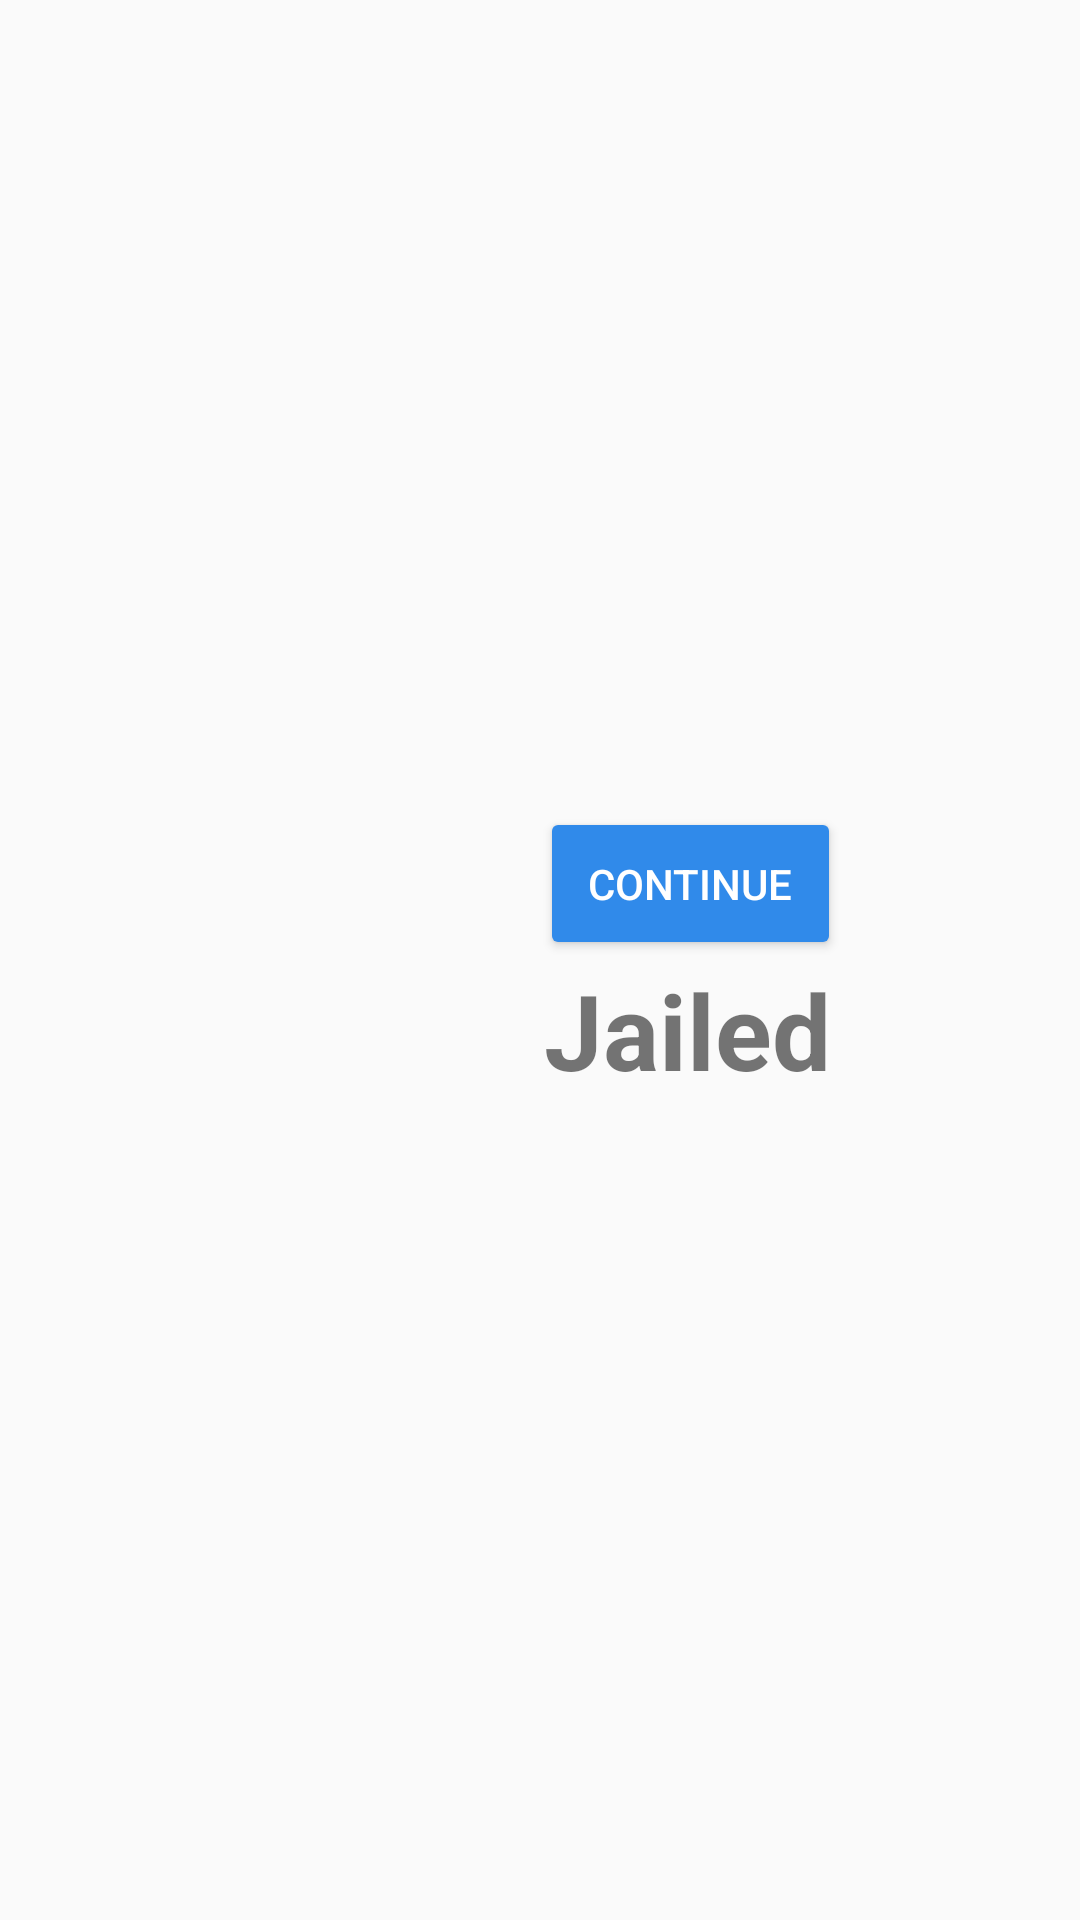

Android layout source for this screen:
<!-- AndroidManifest.xml: application theme AppTheme -->
<!-- res/layout/dialog_jailed.xml -->
<?xml version="1.0" encoding="utf-8"?>

<androidx.constraintlayout.widget.ConstraintLayout
    xmlns:android="http://schemas.android.com/apk/res/android"
    xmlns:app="http://schemas.android.com/apk/res-auto"
    xmlns:tools="http://schemas.android.com/tools"
    android:layout_width="match_parent"
    android:layout_height="match_parent">

    <TextView
        android:id="@+id/headerBankruptTextView"
        android:layout_width="wrap_content"
        android:layout_height="wrap_content"
        android:text="Jailed"
        android:textSize="35dp"
        android:textStyle="bold"
        app:layout_constraintEnd_toEndOf="parent"
        app:layout_constraintHorizontal_bias="0.495"
        app:layout_constraintStart_toEndOf="@+id/imageView2"
        app:layout_constraintTop_toTopOf="@+id/imageView2" />

    <TextView
        android:id="@+id/jailDescriptionTextView"
        android:layout_width="wrap_content"
        android:layout_height="wrap_content"
        android:text="Go to Jail!"
        android:textSize="25dp"
        app:layout_constraintBottom_toTopOf="@+id/bankruptButton"
        app:layout_constraintEnd_toEndOf="parent"
        app:layout_constraintStart_toEndOf="@+id/imageView2"
        app:layout_constraintTop_toBottomOf="@+id/headerBankruptTextView" />

    <Button
        android:id="@+id/bankruptButton"
        android:layout_width="wrap_content"
        android:layout_height="wrap_content"
        android:backgroundTint="#308AEA"
        android:padding="16dp"
        android:text="CONTINUE"
        android:textColor="#FFFFFF"
        app:layout_constraintBottom_toBottomOf="@+id/imageView2"
        app:layout_constraintEnd_toEndOf="parent"
        app:layout_constraintStart_toEndOf="@+id/imageView2" />

    <ImageView
        android:id="@+id/imageView2"
        android:layout_width="wrap_content"
        android:layout_height="wrap_content"
        android:layout_marginStart="100dp"
        app:layout_constraintBottom_toBottomOf="parent"
        app:layout_constraintStart_toStartOf="parent"
        app:layout_constraintTop_toTopOf="parent"
        app:srcCompat="@drawable/jail_icon" />
</androidx.constraintlayout.widget.ConstraintLayout>
<!-- resources referenced by this layout -->
<resources>
  <style name="AppTheme" parent="Theme.AppCompat.Light.DarkActionBar">
          
          <item name="colorPrimary">@color/colorPrimary</item>
          <item name="colorPrimaryDark">@color/colorPrimaryDark</item>
          <item name="colorAccent">@color/colorAccent</item>
      </style>
  <!-- not gathered from this repository: default colours our renderer supplied (Android Studio template values) -->
  <color name="colorPrimary">#FF6200EE</color>
  <color name="colorPrimaryDark">#FF3700B3</color>
  <color name="colorAccent">#FF03DAC5</color>
</resources>
